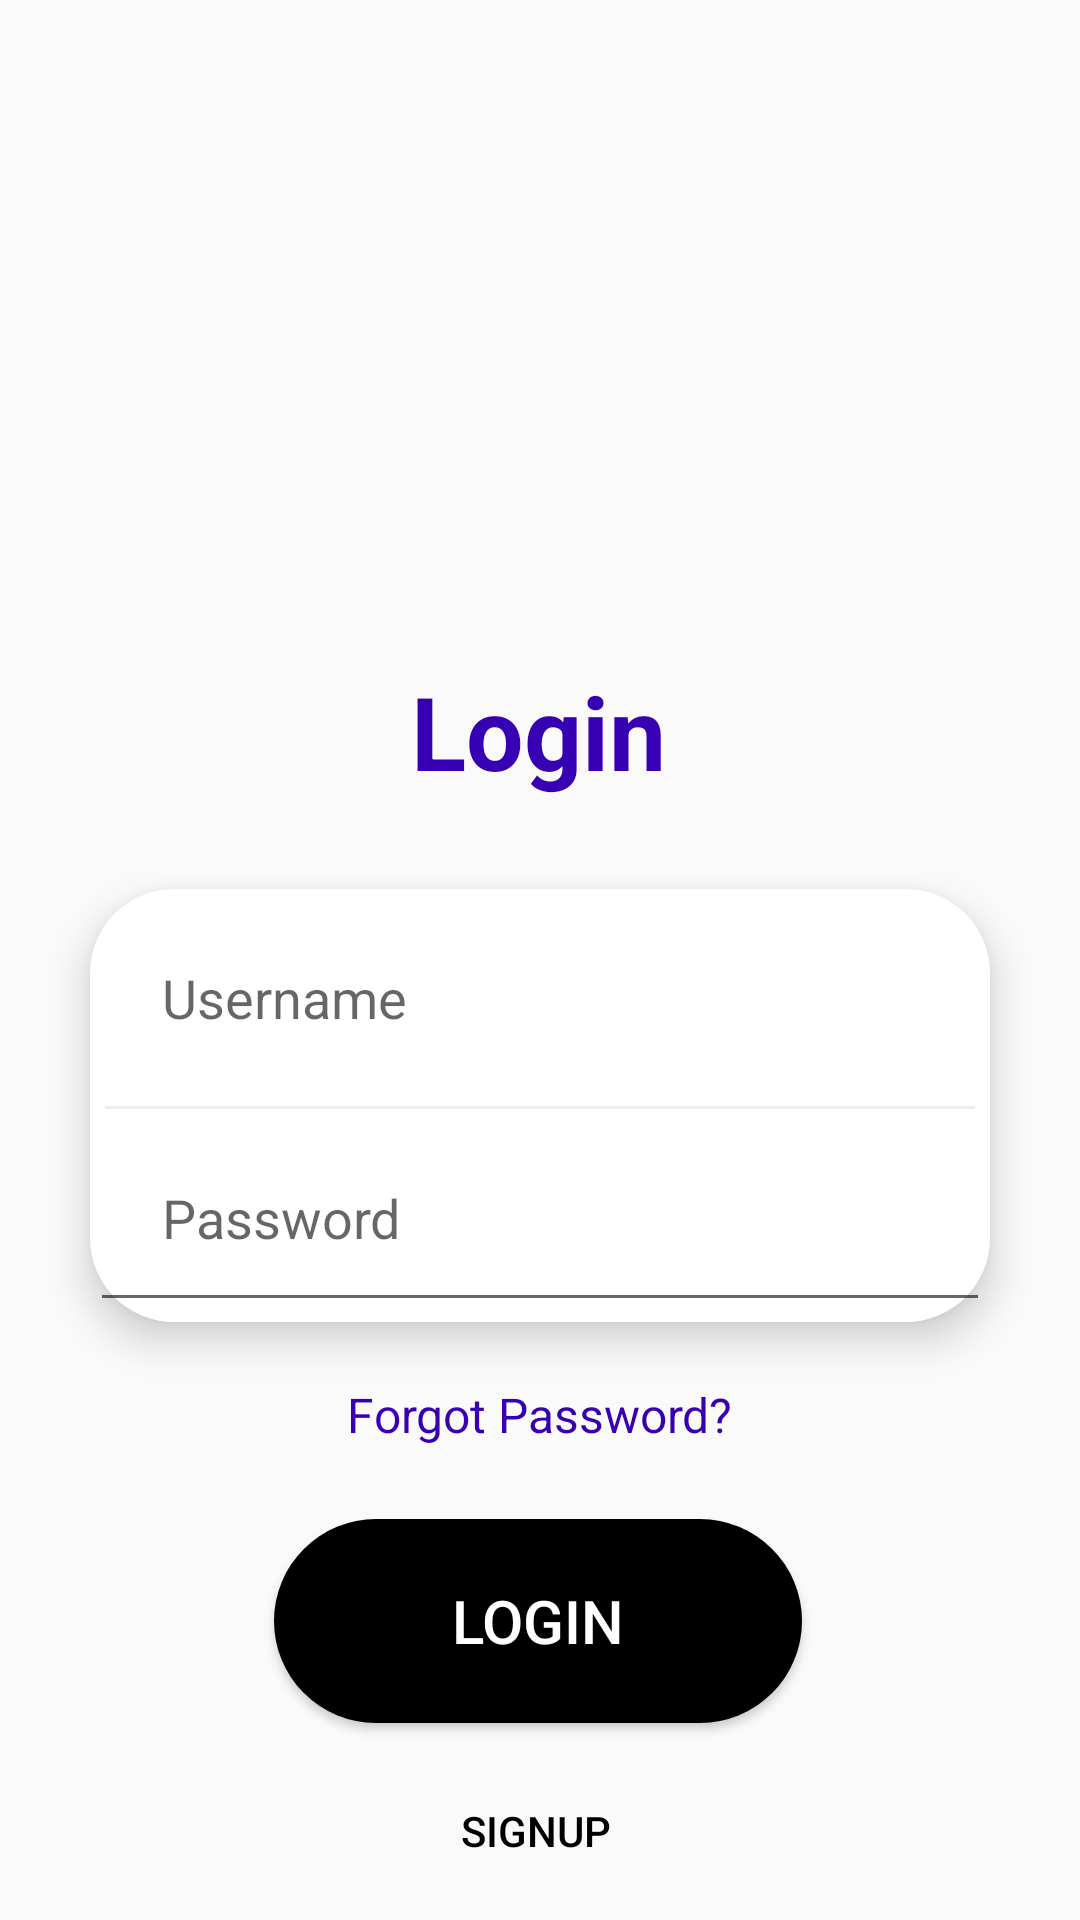

Write the Android layout XML for this screen, with the resource values it uses.
<!-- AndroidManifest.xml: application theme Theme.Login -->
<!-- res/layout/activity_login.xml -->
<?xml version="1.0" encoding="utf-8"?>
<androidx.constraintlayout.widget.ConstraintLayout
    xmlns:android="http://schemas.android.com/apk/res/android"
    xmlns:app="http://schemas.android.com/apk/res-auto"
    xmlns:tools="http://schemas.android.com/tools"
    android:id="@+id/activity_login"
    android:layout_width="match_parent"
    android:layout_height="match_parent"
    tools:context=".MainActivity"
    tools:ignore="InvalidId">


    <androidx.constraintlayout.widget.ConstraintLayout
        android:id="@+id/constraintLayout"
        android:layout_width="392dp"
        android:layout_height="217dp"
        app:layout_constraintEnd_toEndOf="parent"
        app:layout_constraintStart_toStartOf="parent"
        app:layout_constraintTop_toTopOf="parent">

        <ImageView
            android:id="@+id/imageView2"
            android:layout_width="399dp"
            android:layout_height="228dp"
            android:layout_marginBottom="32dp"
            android:contentDescription="@string/todo"
            app:layout_constraintBottom_toBottomOf="parent"
            app:layout_constraintEnd_toEndOf="parent"
            app:layout_constraintStart_toStartOf="parent"
            app:layout_constraintTop_toTopOf="parent"
            app:layout_constraintVertical_bias="0.285"
            app:srcCompat="@drawable/login1" />

    </androidx.constraintlayout.widget.ConstraintLayout>

    <TextView
        android:id="@+id/textView3"
        android:layout_width="wrap_content"
        android:layout_height="wrap_content"
        android:layout_marginTop="4dp"
        android:text="@string/login"
        android:textColor="@color/purple_700"
        android:textSize="34sp"
        android:textStyle="bold"
        app:layout_constraintEnd_toEndOf="parent"
        app:layout_constraintHorizontal_bias="0.498"
        app:layout_constraintStart_toStartOf="parent"
        app:layout_constraintTop_toBottomOf="@+id/constraintLayout" />

    <LinearLayout
        android:id="@+id/linearLayout"
        android:layout_width="match_parent"
        android:layout_height="wrap_content"
        android:layout_marginStart="30dp"
        android:layout_marginTop="30dp"
        android:layout_marginEnd="30dp"
        android:background="@drawable/background_edittext"
        android:elevation="8dp"
        android:orientation="vertical"
        app:layout_constraintEnd_toEndOf="parent"
        app:layout_constraintStart_toStartOf="parent"
        app:layout_constraintTop_toBottomOf="@+id/textView3">

        <EditText
            android:id="@+id/editTextTextPersonName"
            android:layout_width="match_parent"
            android:layout_height="wrap_content"
            android:background="@null"
            android:ems="10"
            android:hint="@string/username"
            android:importantForAutofill="no"
            android:inputType="textPersonName"
            android:padding="24dp"
            tools:ignore="TextContrastCheck" />

        <View
            android:layout_width="match_parent"
            android:layout_height="1dp"
            android:layout_marginLeft="5dp"
            android:layout_marginRight="5dp"
            android:background="#EEEEEF"

            />

        <EditText
            android:id="@+id/editTextTextPassword"
            android:layout_width="match_parent"
            android:layout_height="71dp"
            android:ems="10"
            android:hint="@string/password"
            android:importantForAutofill="no"
            android:inputType="textPassword"
            android:padding="24dp" />
    </LinearLayout>

    <TextView
        android:id="@+id/textView4"
        android:layout_width="wrap_content"
        android:layout_height="wrap_content"
        android:layout_marginTop="20dp"
        android:text="@string/forgot_password"
        android:textColor="@color/purple_700"
        android:textSize="16sp"
        app:layout_constraintEnd_toEndOf="parent"
        app:layout_constraintStart_toStartOf="parent"
        app:layout_constraintTop_toBottomOf="@+id/linearLayout"
        tools:ignore="TextContrastCheck" />

    <Button
        android:id="@+id/singupbtn"
        style="@style/Widget.AppCompat.Button.Borderless"
        android:layout_width="wrap_content"
        android:layout_height="wrap_content"
        android:layout_marginTop="12dp"
        android:backgroundTint="@color/white"

        android:text="@string/SignUp"
        android:textColor="@color/black"
        android:textSize="14sp"
        app:cornerRadius="50dp"
        app:layout_constraintEnd_toEndOf="parent"
        app:layout_constraintHorizontal_bias="0.495"
        app:layout_constraintStart_toStartOf="parent"
        app:layout_constraintTop_toBottomOf="@+id/signinbtn" />

    <Button
        android:id="@+id/signinbtn"
        android:layout_width="176dp"
        android:layout_height="68dp"
        android:layout_marginTop="24dp"
        android:background="@drawable/background_btn"
        android:backgroundTint="@color/black"
        android:padding="15dp"
        android:text="@string/login"
        android:textColor="@color/white"
        android:textSize="20sp"
        app:layout_constraintEnd_toEndOf="parent"
        app:layout_constraintHorizontal_bias="0.496"
        app:layout_constraintStart_toStartOf="parent"
        app:layout_constraintTop_toBottomOf="@+id/textView4"
        app:layout_constraintWidth_percent="0.6"
        tools:ignore="DuplicateSpeakableTextCheck" />

</androidx.constraintlayout.widget.ConstraintLayout>
<!-- resources referenced by this layout -->
<resources>
  <color name="black">#FF000000</color>
  <color name="purple_700">#FF3700B3</color>
  <color name="white">#FFFFFFFF</color>
  <!-- drawable background_btn (drawable) -->
  <?xml version="1.0" encoding="utf-8"?>
  <selector xmlns:android="http://schemas.android.com/apk/res/android">
      <item>
      <shape android:shape="rectangle">
          <corners android:radius="38dp"></corners>
          <solid android:color="@color/black"></solid>
      </shape>
  </item>
  </selector>
  <!-- drawable background_edittext (drawable) -->
  <?xml version="1.0" encoding="utf-8"?>
  <selector xmlns:android="http://schemas.android.com/apk/res/android">
  <item>
      <shape android:shape="rectangle">
          <corners android:radius="28dp"></corners>
          <solid android:color="@color/white"></solid>
      </shape>
  </item>
  </selector>
  <string name="SignUp">SignUp</string>
  <string name="forgot_password">Forgot Password?</string>
  <string name="login">Login</string>
  <string name="password">Password</string>
  <string name="todo">TODO</string>
  <string name="username">Username</string>
  <style name="Theme.Login" parent="Theme.AppCompat.Light.NoActionBar">
          
          <item name="colorPrimary">@color/purple_500</item>
          <item name="colorPrimaryVariant">@color/purple_700</item>
          <item name="colorOnPrimary">@color/white</item>
          
          <item name="colorSecondary">@color/teal_200</item>
          <item name="colorSecondaryVariant">@color/teal_700</item>
          <item name="colorOnSecondary">@color/black</item>
          
          <item name="android:statusBarColor" tools:targetApi="l">?attr/colorPrimaryVariant</item>
          
      </style>
  <color name="purple_500">#FF6200EE</color>
  <color name="teal_200">#FF03DAC5</color>
  <color name="teal_700">#FF018786</color>
</resources>
